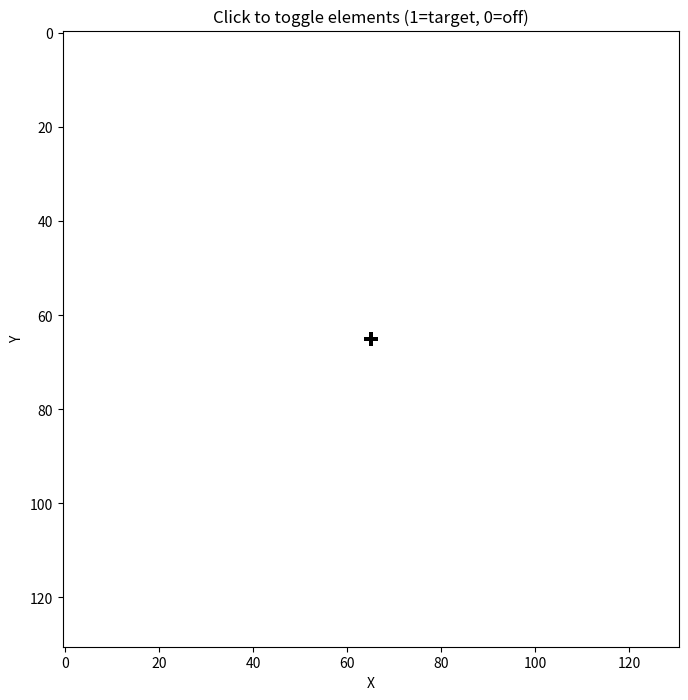

Python code for this plot: (Note: this script raises an exception after producing the figure.)
import matplotlib.pyplot as plt
import numpy as np

folder = r".\target_masks"


times_lambda = 1 / 2  # number of wavelengths in the target
f_c = 10  # center frequency in Hz

filename = f"/matrix_{times_lambda}lambda_{f_c}MHz.npz"

f_c = f_c * 1e6  # convert to Hz

c = 1540  # speed of sound in m/s
lambda_ = c / f_c * 1e3  # wavelength in mm


x_length_mm = 5  # half-wavelength in mm
y_length_mm = 5  # half-wavelength in mm
dx = lambda_ / 4  # half-wavelength in mm
dy = lambda_ / 4  # half-wavelength in mm
Nx = int(x_length_mm / dx) + 2
Ny = int(y_length_mm / dy) + 2
Nx = Nx + 1 if Nx % 2 == 0 else Nx  # ensure odd number of elements
Ny = Ny + 1 if Ny % 2 == 0 else Ny  # ensure odd number of elements

dx = x_length_mm / (Nx - 1)  # pixel size in mm
dy = y_length_mm / (Ny - 1)  # pixel size in mm


diameter_x_pix = times_lambda * lambda_ / dx  # diameter in pixels
diameter_y_pix = times_lambda * lambda_ / dy  # diameter in pixels

# ellipse mask
Y, X = np.ogrid[:Nx, :Ny]
cx, cy = (Nx - 1) / 2, (Ny - 1) / 2
a, b = diameter_x_pix / 2, diameter_y_pix / 2
mask = ((X - cx) ** 2 / a**2 + (Y - cy) ** 2 / b**2) <= 1

# mask[Nx // 2, :] = 0  # horizontal line
# mask[:, Ny // 2] = 0  # vertical line


print(mask.shape)
fig, ax = plt.subplots(figsize=(8, 8))
im = ax.imshow(mask, cmap="gray_r", vmin=0, vmax=1)
ax.set_title("Click to toggle elements (1=target, 0=off)")
plt.xlabel("X")
plt.ylabel("Y")
plt.show()
np.savez_compressed(
    folder + filename,
    target=mask,
    x_length_mm=x_length_mm,
    y_length_mm=y_length_mm,
    dx=dx,
    dy=dy,
    wavelength=lambda_,
)

# print(f"Using {dxy:.2f} mm wavelength")
# print(f"Using {x_length_mm} mm x {y_length_mm} mm field size")
# print(f"Using {Nx} x {Ny} grid points")

# target_matrix = np.zeros((Nx, Ny), dtype=int)

# fig, ax = plt.subplots(figsize=(8, 8))
# im = ax.imshow(target_matrix, cmap="gray_r", vmin=0, vmax=1)
# ax.set_title("Click to toggle elements (1=target, 0=off)")
# plt.xlabel("X")
# plt.ylabel("Y")


# def onclick(event):
#     if event.inaxes == ax:
#         x, y = int(round(event.xdata)), int(round(event.ydata))
#         if 0 <= x < Nx and 0 <= y < Ny:
#             target_matrix[y, x] = 1 - target_matrix[y, x]
#             im.set_data(target_matrix)
#             fig.canvas.draw_idle()


# cid = fig.canvas.mpl_connect("button_press_event", onclick)
# plt.show()

# plt.close(fig)
# np.savez_compressed(folder + filename, target=target_matrix)
# print(f"Saved field to {folder + filename}")
